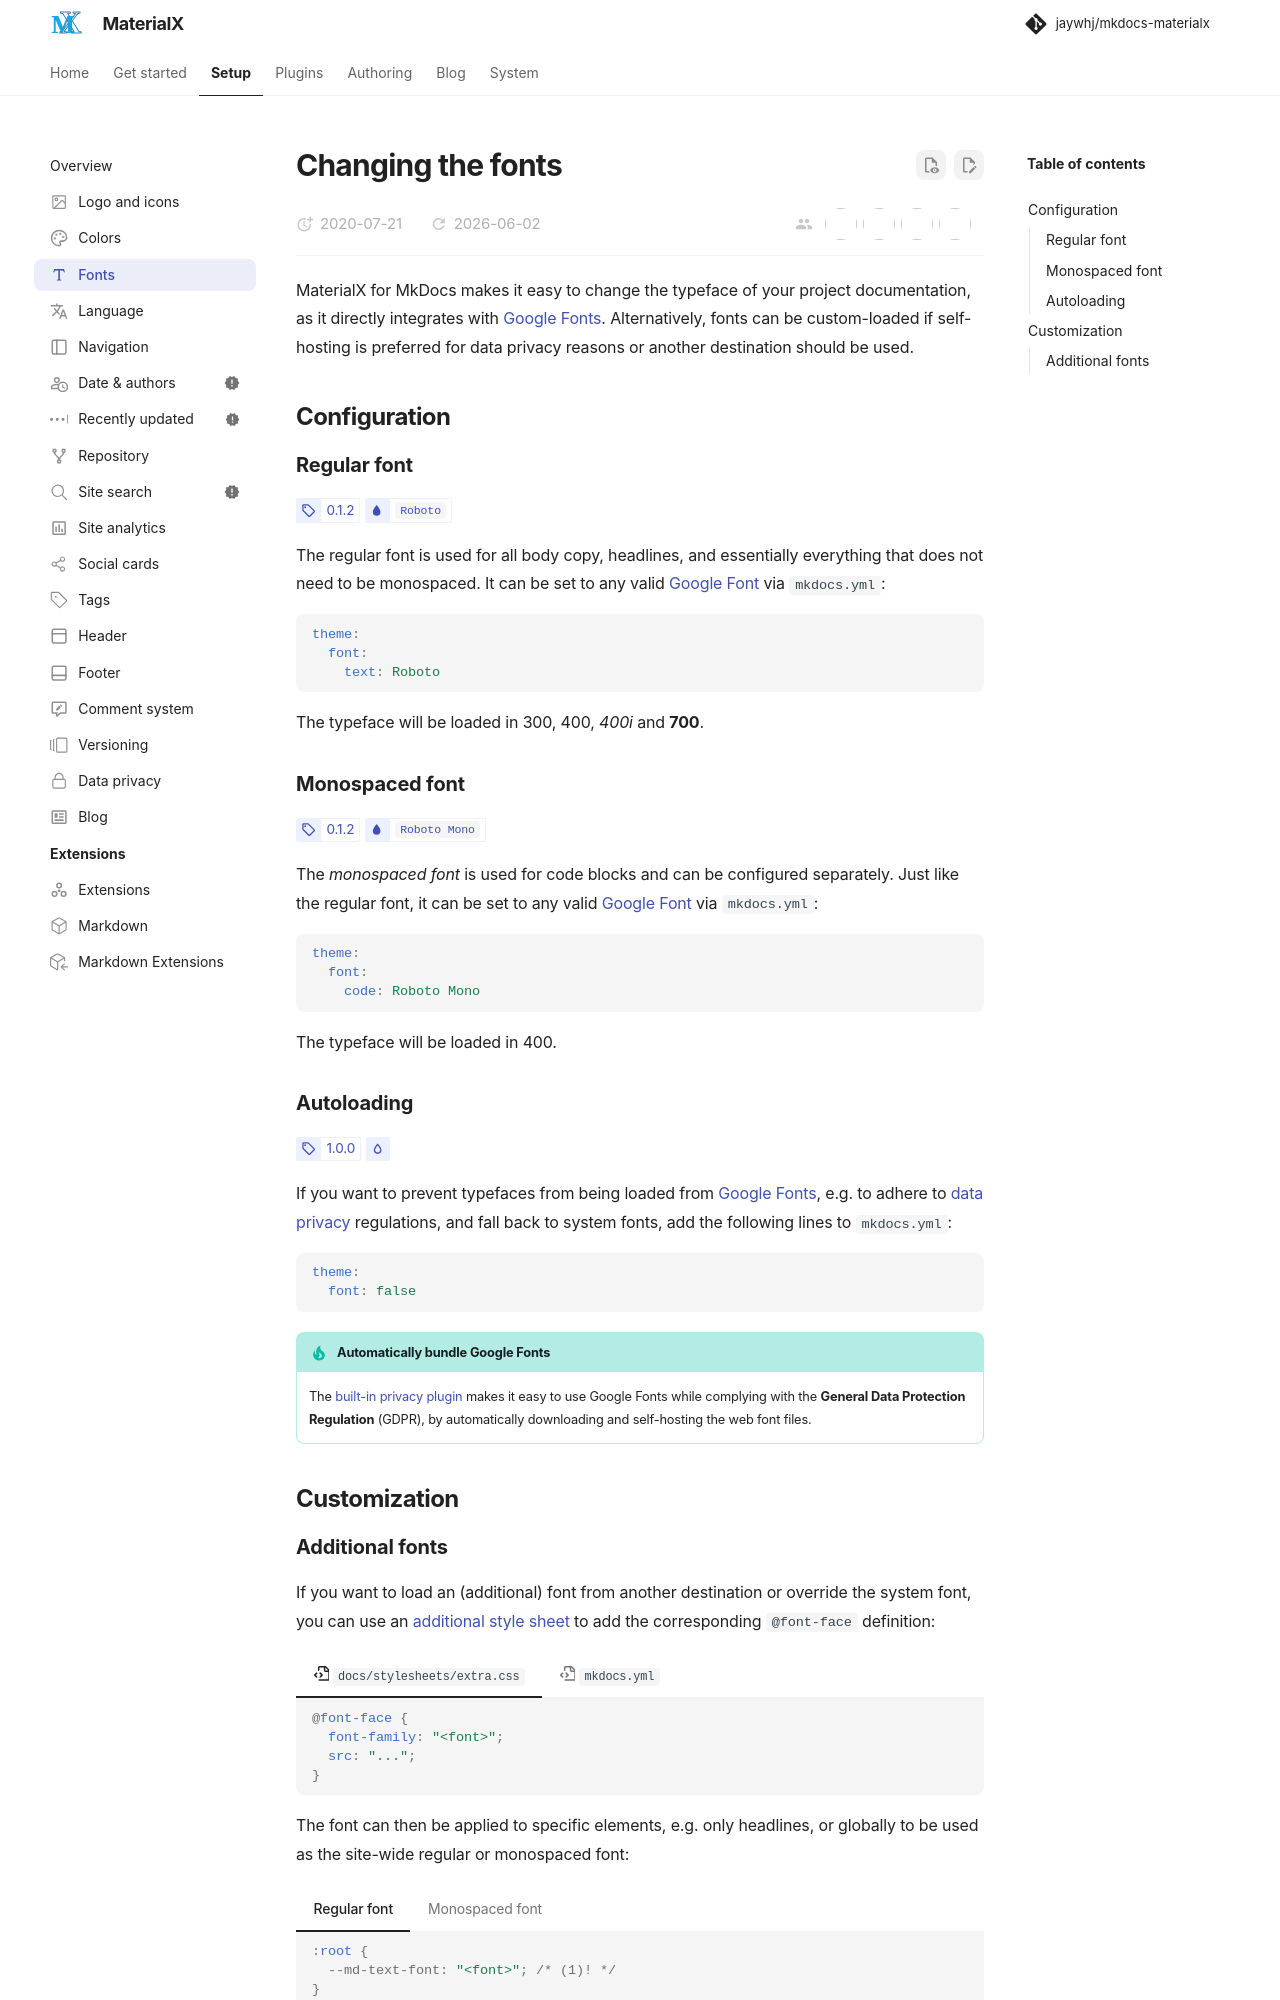

repository: jaywhj/mkdocs-materialx · page: setup/changing-the-fonts.html · generator: mkdocs

---
icon: material/format-text
---

# Changing the fonts

MaterialX for MkDocs makes it easy to change the typeface of your project
documentation, as it directly integrates with [Google Fonts]. Alternatively,
fonts can be custom-loaded if self-hosting is preferred for data privacy reasons
or another destination should be used.

  [Google Fonts]: https://fonts.google.com

## Configuration

### Regular font

<!-- md:version 0.1.2 -->
<!-- md:default [`Roboto`][Roboto] -->

The regular font is used for all body copy, headlines, and essentially
everything that does not need to be monospaced. It can be set to any
valid [Google Font][Google Fonts] via `mkdocs.yml`:

``` yaml
theme:
  font:
    text: Roboto
```

The typeface will be loaded in 300, 400, _400i_ and __700__.

  [Roboto]: https://fonts.google.com/specimen/Roboto

### Monospaced font

<!-- md:version 0.1.2 -->
<!-- md:default [`Roboto Mono`][Roboto Mono] -->

The _monospaced font_ is used for code blocks and can be configured separately.
Just like the regular font, it can be set to any valid [Google Font]
[Google Fonts] via `mkdocs.yml`:

``` yaml
theme:
  font:
    code: Roboto Mono
```

The typeface will be loaded in 400.

  [Roboto Mono]: https://fonts.google.com/specimen/Roboto+Mono

### Autoloading

<!-- md:version 1.0.0 -->
<!-- md:default none -->

If you want to prevent typefaces from being loaded from [Google Fonts], e.g.
to adhere to [data privacy] regulations, and fall back to system fonts, add the
following lines to `mkdocs.yml`:

``` yaml
theme:
  font: false
```

!!! tip "Automatically bundle Google Fonts"

    The [built-in privacy plugin] makes it easy to use Google Fonts
    while complying with the __General Data Protection Regulation__ (GDPR),
    by automatically downloading and self-hosting the web font files.

  [data privacy]: https://developers.google.com/fonts/faq/privacy
  [built-in privacy plugin]:../plugins/privacy.md

## Customization
